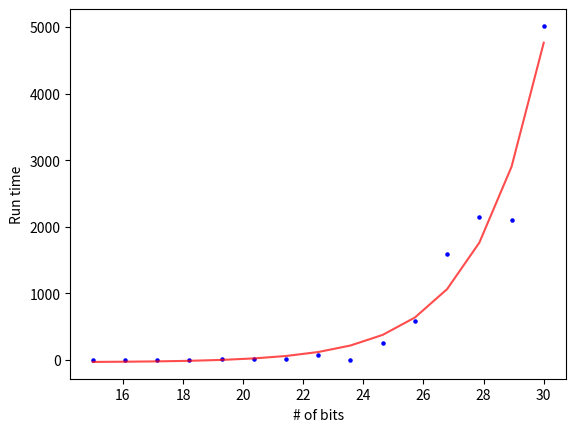

The matplotlib source for this figure:
import math,random,time
import pandas as pd
from scipy.optimize import curve_fit
import numpy as np
import matplotlib.pyplot as plt

def isPrime(p):
    for q in range(2, int(math.sqrt(p)+1)):
        if p%q==0:
            return False
    return True

def nBitPrime(n):
    q=1
    while q>0:
        randPrime=int(random.random()*2**n)
        if randPrime>=2 and isPrime(randPrime)==True:
            return randPrime


def factor(pq):
    for zz in range(2, int(math.sqrt(pq)+1)):
        if pq%zz==0:
            return zz, int(pq/zz)

def exp_fit(x,a,b,c):
    return a*np.exp(b*x)+c


data=[]
for cc in range(15,30):
    pq=nBitPrime(cc)*nBitPrime(cc)
    t1=time.time()
    B = factor(pq)
    t2 = time.time()
    FactorTime = round((t2-t1)*1000,1)
    print(cc,FactorTime)
    data.append([cc,FactorTime])
df=pd.DataFrame(data=data,columns=['bits','time'])
runtime=np.array(df['time'])
bits=np.linspace(15,len(runtime)+15,len(runtime))
fit = curve_fit(exp_fit,bits,runtime,p0=[1,1e-6,1],maxfev=10000)
fit_eq=fit[0][0]*np.exp(fit[0][1]*bits)+fit[0][2]
print(fit[0][0],round(fit[0][1],3),round(fit[0][2],3))

fig=plt.figure()
ax=fig.subplots()
ax.scatter(bits,runtime,color='b',s=5)
ax.plot(bits,fit_eq,color='r',alpha=.7)
ax.set_ylabel("Run time")
ax.set_xlabel("# of bits")
plt.show()

# One of the run-throughs of the code yielded an exponential model of f(x)=(9.635876287773174e-11)*exp(1.147x)+1681.139, where x is the # of bits of the encryption #
#and f(x) is the run time in milliseconds.  This predicts a runtime of 1.188*10^500 milliseconds for a 1024 bit encryption value. This is approximately
#3.767*10^489 years, an unattainable time horizon.
